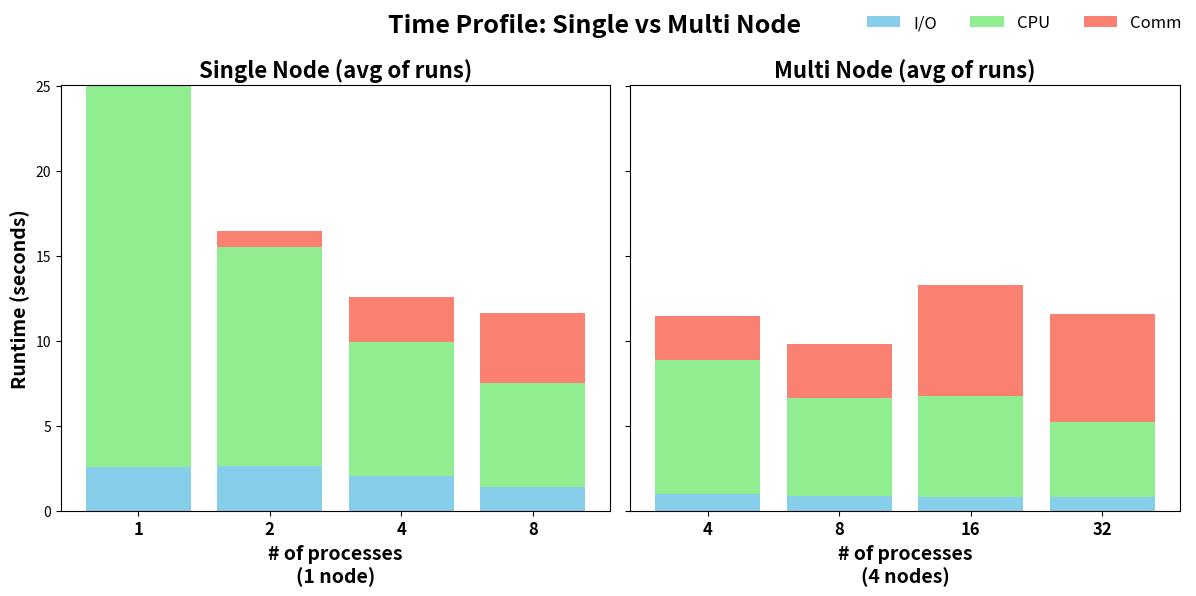

This figure's Python source:
import numpy as np
import matplotlib.pyplot as plt

# ===== Single-node runs (每個 case 三次) =====
cpu_runs_single = [
    [22.52, 22.40, 22.60],  # case 1
    [12.89, 13.01, 12.75],  # case 2
    [7.86, 7.90, 7.95],     # case 4
    [6.12, 6.20, 6.05]      # case 8
]
comm_runs_single = [
    [0.0, 0.0, 0.0],        
    [0.90, 0.85, 0.95],     
    [2.62, 2.70, 2.55],     
    [4.10, 4.05, 4.20]      
]
io_runs_single = [
    [2.54, 2.50, 2.60],     
    [2.67, 2.60, 2.70],     
    [2.04, 2.10, 2.00],     
    [1.37, 1.40, 1.35]      
]

# 平均
cpu_single = np.mean(cpu_runs_single, axis=1)
comm_single = np.mean(comm_runs_single, axis=1)
io_single   = np.mean(io_runs_single, axis=1)
labels_single = [1, 2, 4, 8]

# ===== Multi-node runs (舉例假資料) =====
cpu_runs_multi = [
    [7.89, 7.95, 7.88],   # case=4
    [5.78, 5.80, 5.75],   # case=8
    [5.93, 5.90, 6.00],   # case=16
    [4.42, 4.45, 4.40]    # case=32
]
comm_runs_multi = [
    [2.60, 2.65, 2.55],
    [3.15, 3.10, 3.20],
    [6.56, 6.50, 6.60],
    [6.40, 6.35, 6.45]
]
io_runs_multi = [
    [0.96, 0.95, 0.97],
    [0.88, 0.90, 0.87],
    [0.82, 0.83, 0.81],
    [0.78, 0.79, 0.77]
]

cpu_multi = np.mean(cpu_runs_multi, axis=1)
comm_multi = np.mean(comm_runs_multi, axis=1)
io_multi   = np.mean(io_runs_multi, axis=1)
labels_multi = [4, 8, 16, 32]

# ===== 畫圖 (一左一右) =====
fig, axes = plt.subplots(1, 2, figsize=(12,6), sharey=True)

colors = {'io': 'skyblue', 'cpu': 'lightgreen', 'comm': 'salmon'}

# --- Single-node ---
x1 = np.arange(len(labels_single))
axes[0].bar(x1, io_single, label="I/O", color=colors['io'])
axes[0].bar(x1, cpu_single, bottom=io_single, label="CPU", color=colors['cpu'])
axes[0].bar(x1, comm_single, bottom=io_single+cpu_single, label="Comm", color=colors['comm'])

axes[0].set_xticks(x1)
axes[0].set_xticklabels(labels_single, fontsize=12, fontweight="bold")
axes[0].set_xlabel("# of processes\n(1 node)", fontsize=14, fontweight="bold")
axes[0].set_ylabel("Runtime (seconds)", fontsize=14, fontweight="bold")
axes[0].set_title("Single Node (avg of runs)", fontsize=16, fontweight="bold")

# --- Multi-node ---
x2 = np.arange(len(labels_multi))
axes[1].bar(x2, io_multi, label="I/O", color=colors['io'])
axes[1].bar(x2, cpu_multi, bottom=io_multi, label="CPU", color=colors['cpu'])
axes[1].bar(x2, comm_multi, bottom=io_multi+cpu_multi, label="Comm", color=colors['comm'])

axes[1].set_xticks(x2)
axes[1].set_xticklabels(labels_multi, fontsize=12, fontweight="bold")
axes[1].set_xlabel("# of processes\n(4 nodes)", fontsize=14, fontweight="bold")
axes[1].set_title("Multi Node (avg of runs)", fontsize=16, fontweight="bold")

# 共用 legend
handles, labels = axes[0].get_legend_handles_labels()
fig.legend(handles, labels, loc='upper right', ncol=3, fontsize=12, frameon=False)

plt.tight_layout(rect=[0,0,1,0.93])
plt.suptitle("Time Profile: Single vs Multi Node", fontsize=18, fontweight="bold")
plt.show()
